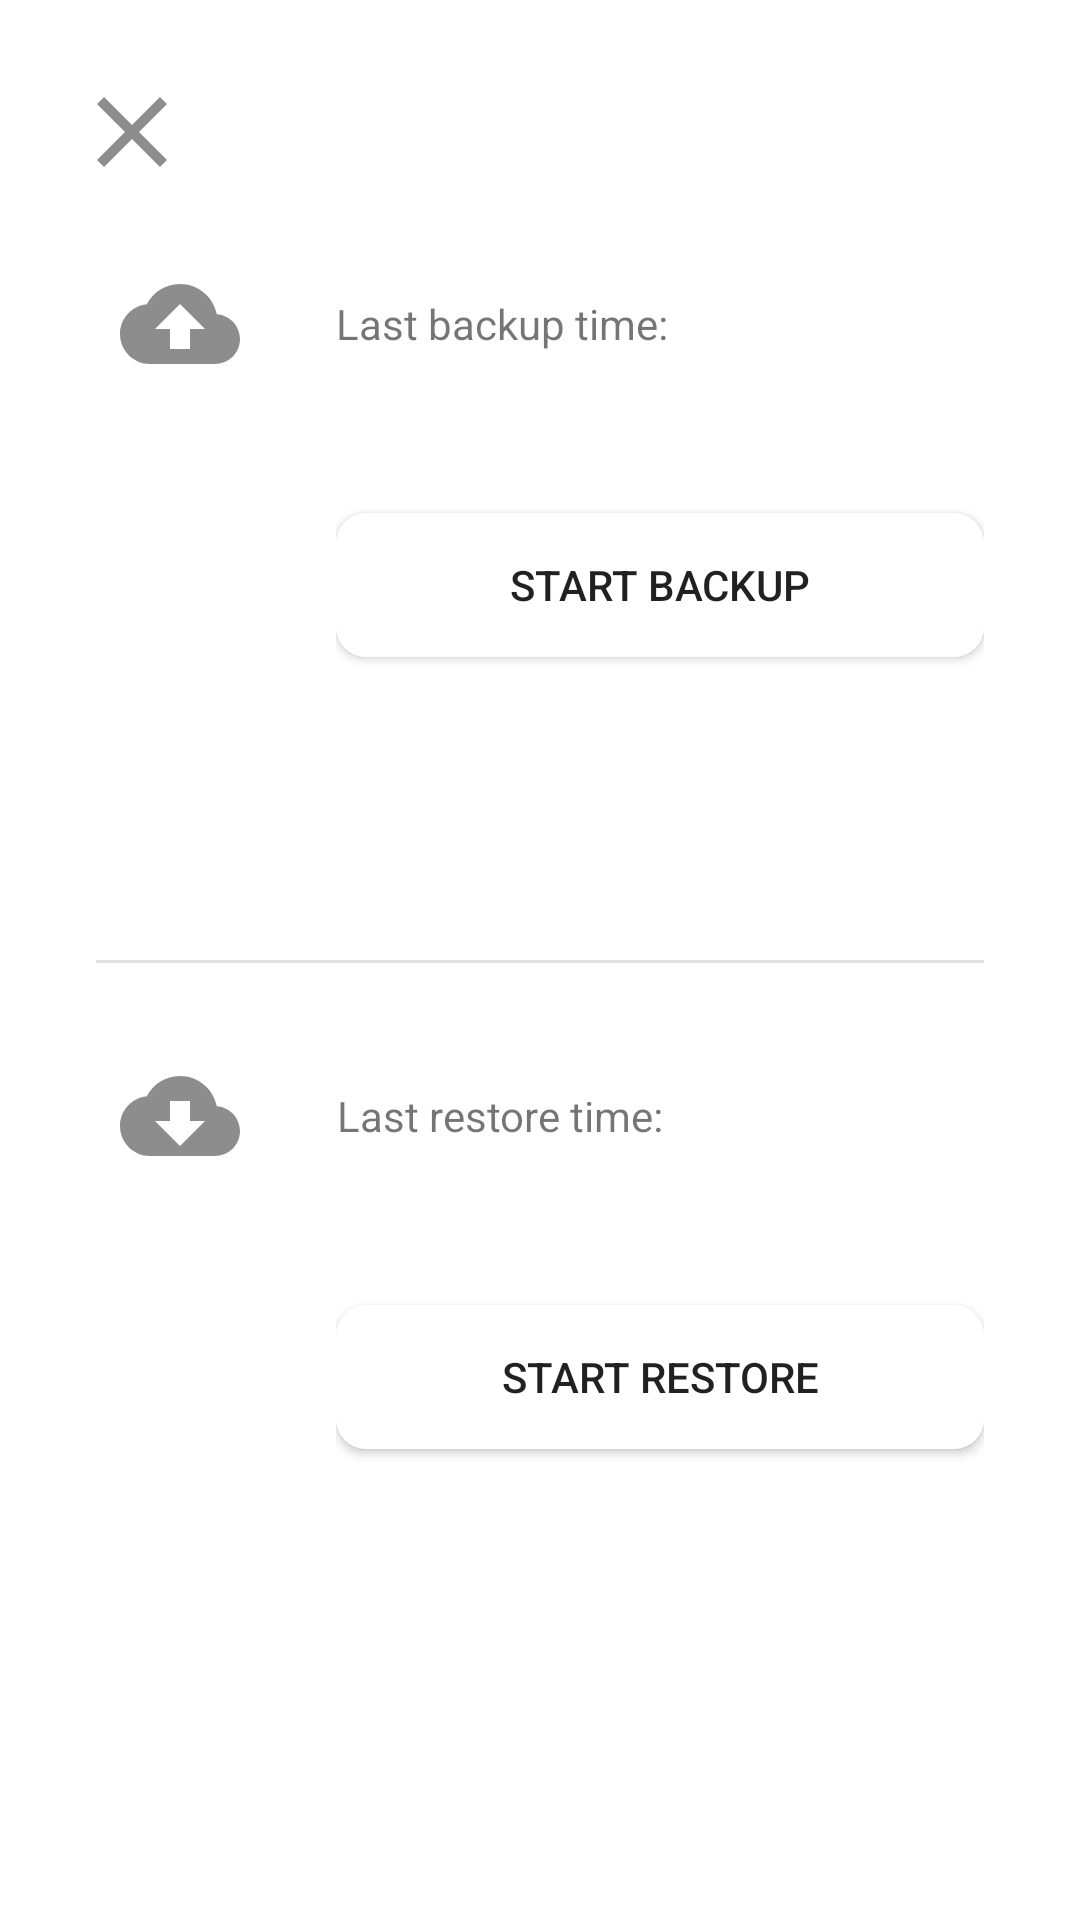

The Android layout XML behind this screen, and the referenced resources:
<!-- AndroidManifest.xml: application theme Theme.TodoList -->
<!-- res/layout/fragment_backup_restore.xml -->
<?xml version="1.0" encoding="utf-8"?>
<androidx.constraintlayout.widget.ConstraintLayout
    xmlns:app="http://schemas.android.com/apk/res-auto"
    xmlns:android="http://schemas.android.com/apk/res/android"
    xmlns:tools="http://schemas.android.com/tools"
    android:layout_width="match_parent"
    android:layout_height="match_parent">

    <ImageView
        android:id="@+id/close_imageView"
        android:layout_width="40dp"
        android:layout_height="40dp"
        android:src="@drawable/ic_baseline_close_24"
        android:layout_marginTop="24dp"
        android:layout_marginLeft="24dp"
        app:layout_constraintStart_toStartOf="parent"
        app:layout_constraintTop_toTopOf="parent"/>


    <LinearLayout

        android:layout_width="match_parent"
        android:layout_height="200dp"
        android:layout_marginStart="40dp"
        android:layout_marginEnd="32dp"
        android:layout_marginBottom="32dp"
        android:orientation="horizontal"
        app:layout_constraintBottom_toTopOf="@+id/guideline2"
        app:layout_constraintEnd_toEndOf="parent"
        app:layout_constraintStart_toStartOf="parent">

        <ImageView
            android:id="@+id/backup_image"
            android:layout_width="40dp"
            android:layout_height="40dp"
            android:src="@drawable/ic_baseline_cloud_upload_24" />

        <LinearLayout
            android:layout_width="match_parent"
            android:layout_height="match_parent"
            android:layout_marginLeft="32dp"
            android:orientation="vertical">

            <TextView
                android:layout_width="wrap_content"
                android:layout_height="40dp"
                android:text="@string/last_backup_time"
                android:gravity="center"/>

            <TextView
                android:id="@+id/last_backup_time"
                android:layout_width="wrap_content"
                android:layout_height="wrap_content"
                android:layout_marginTop="8dp"
                android:textStyle="bold"
                android:gravity="center"/>

            <Button
                android:id="@+id/start_backup"
                android:layout_width="match_parent"
                android:layout_height="wrap_content"
                android:layout_marginTop="16dp"
                android:background="@drawable/bottom_sheet_round_background"
                android:text="start backup" />


        </LinearLayout>
    </LinearLayout>

    <View
        android:id="@+id/divider"
        android:layout_width="match_parent"
        android:layout_height="1dp"
        android:layout_marginLeft="32dp"
        android:layout_marginRight="32dp"
        android:background="?android:attr/listDivider"
        app:layout_constraintEnd_toEndOf="parent"
        app:layout_constraintStart_toStartOf="parent"
        app:layout_constraintTop_toTopOf="@+id/guideline2" />

    <LinearLayout
        android:layout_width="match_parent"
        android:layout_height="200dp"
        android:layout_marginLeft="40dp"
        android:layout_marginTop="32dp"
        android:layout_marginRight="32dp"
        android:orientation="horizontal"
        app:layout_constraintEnd_toEndOf="parent"
        app:layout_constraintHorizontal_bias="0.777"
        app:layout_constraintStart_toStartOf="parent"
        app:layout_constraintTop_toTopOf="@+id/guideline2">

        <ImageView
            android:id="@+id/restore_image"
            android:layout_width="40dp"
            android:layout_height="40dp"
            android:src="@drawable/ic_baseline_cloud_download_24" />

        <LinearLayout
            android:layout_width="match_parent"
            android:layout_height="match_parent"
            android:layout_marginLeft="32dp"
            android:orientation="vertical">

            <TextView
                android:layout_width="wrap_content"
                android:layout_height="40dp"
                android:gravity="center"
                android:text="@string/last_restore_time" />

            <TextView
                android:id="@+id/last_restore_time"
                android:layout_width="wrap_content"
                android:layout_height="wrap_content"
                android:textStyle="bold"
                android:layout_marginTop="8dp"
                android:gravity="center"/>

            <Button
                android:id="@+id/start_restore"
                android:layout_width="match_parent"
                android:layout_height="wrap_content"
                android:layout_marginTop="16dp"
                android:background="@drawable/bottom_sheet_round_background"
                android:text="Start restore" />
        </LinearLayout>
    </LinearLayout>

    <androidx.constraintlayout.widget.Guideline
        android:id="@+id/guideline2"
        android:layout_width="wrap_content"
        android:layout_height="wrap_content"
        android:orientation="horizontal"
        app:layout_constraintGuide_percent="0.5" />

</androidx.constraintlayout.widget.ConstraintLayout>
<!-- resources referenced by this layout -->
<resources>
  <!-- drawable bottom_sheet_round_background (drawable) -->
  <?xml version="1.0" encoding="utf-8"?>
  <layer-list xmlns:android="http://schemas.android.com/apk/res/android">
      
      <item>
  
          <shape android:shape="rectangle">
              <corners android:radius="10dp" />
              <solid android:color="@color/layout_item_background" />
  
              
              <padding
                  android:bottom="8dp"
                  android:left="8dp"
                  android:right="8dp"
                  android:top="8dp" />
          </shape>
      </item>
  </layer-list>
  <!-- drawable ic_baseline_close_24 (drawable) -->
  <vector android:height="24dp" android:tint="#8D8D8D"
      android:viewportHeight="24" android:viewportWidth="24"
      android:width="24dp" xmlns:android="http://schemas.android.com/apk/res/android">
      <path android:fillColor="@android:color/white" android:pathData="M19,6.41L17.59,5 12,10.59 6.41,5 5,6.41 10.59,12 5,17.59 6.41,19 12,13.41 17.59,19 19,17.59 13.41,12z"/>
  </vector>
  <!-- drawable ic_baseline_cloud_download_24 (drawable) -->
  <vector android:height="24dp" android:tint="#8D8D8D"
      android:viewportHeight="24" android:viewportWidth="24"
      android:width="24dp" xmlns:android="http://schemas.android.com/apk/res/android">
      <path android:fillColor="@android:color/white" android:pathData="M19.35,10.04C18.67,6.59 15.64,4 12,4 9.11,4 6.6,5.64 5.35,8.04 2.34,8.36 0,10.91 0,14c0,3.31 2.69,6 6,6h13c2.76,0 5,-2.24 5,-5 0,-2.64 -2.05,-4.78 -4.65,-4.96zM17,13l-5,5 -5,-5h3V9h4v4h3z"/>
  </vector>
  <!-- drawable ic_baseline_cloud_upload_24 (drawable) -->
  <vector android:height="24dp" android:tint="#8D8D8D"
      android:viewportHeight="24" android:viewportWidth="24"
      android:width="24dp" xmlns:android="http://schemas.android.com/apk/res/android">
      <path android:fillColor="@android:color/white" android:pathData="M19.35,10.04C18.67,6.59 15.64,4 12,4 9.11,4 6.6,5.64 5.35,8.04 2.34,8.36 0,10.91 0,14c0,3.31 2.69,6 6,6h13c2.76,0 5,-2.24 5,-5 0,-2.64 -2.05,-4.78 -4.65,-4.96zM14,13v4h-4v-4H7l5,-5 5,5h-3z"/>
  </vector>
  <string name="last_backup_time">Last backup time: </string>
  <string name="last_restore_time">Last restore time: </string>
  <style name="Theme.TodoList" parent="Theme.MaterialComponents.DayNight.DarkActionBar">
          
          <item name="colorPrimary">@color/layout_main_background</item>
          <item name="colorPrimaryVariant">@color/layout_main_background</item>
          <item name="colorOnPrimary">@color/black</item>
          
          <item name="colorSecondary">@color/teal_200</item>
          <item name="colorSecondaryVariant">@color/teal_700</item>
          <item name="colorOnSecondary">@color/black</item>
          
          <item name="android:statusBarColor" tools:targetApi="l">?attr/colorPrimaryVariant</item>
          
          <item name="android:windowLightStatusBar">true</item>
          <item name="alertDialogTheme">@style/AlertDialogCustom</item>
      </style>
  <color name="layout_item_background">#FFFFFF</color>
  <color name="layout_main_background">#f5f6f7</color>
  <color name="black">#FF000000</color>
  <color name="teal_200">#FF03DAC5</color>
  <color name="teal_700">#FF018786</color>
  <style name="AlertDialogCustom" parent="@style/Theme.AppCompat.Light.Dialog.Alert">
          <item name="android:colorAccent">@color/black</item>
      </style>
</resources>
